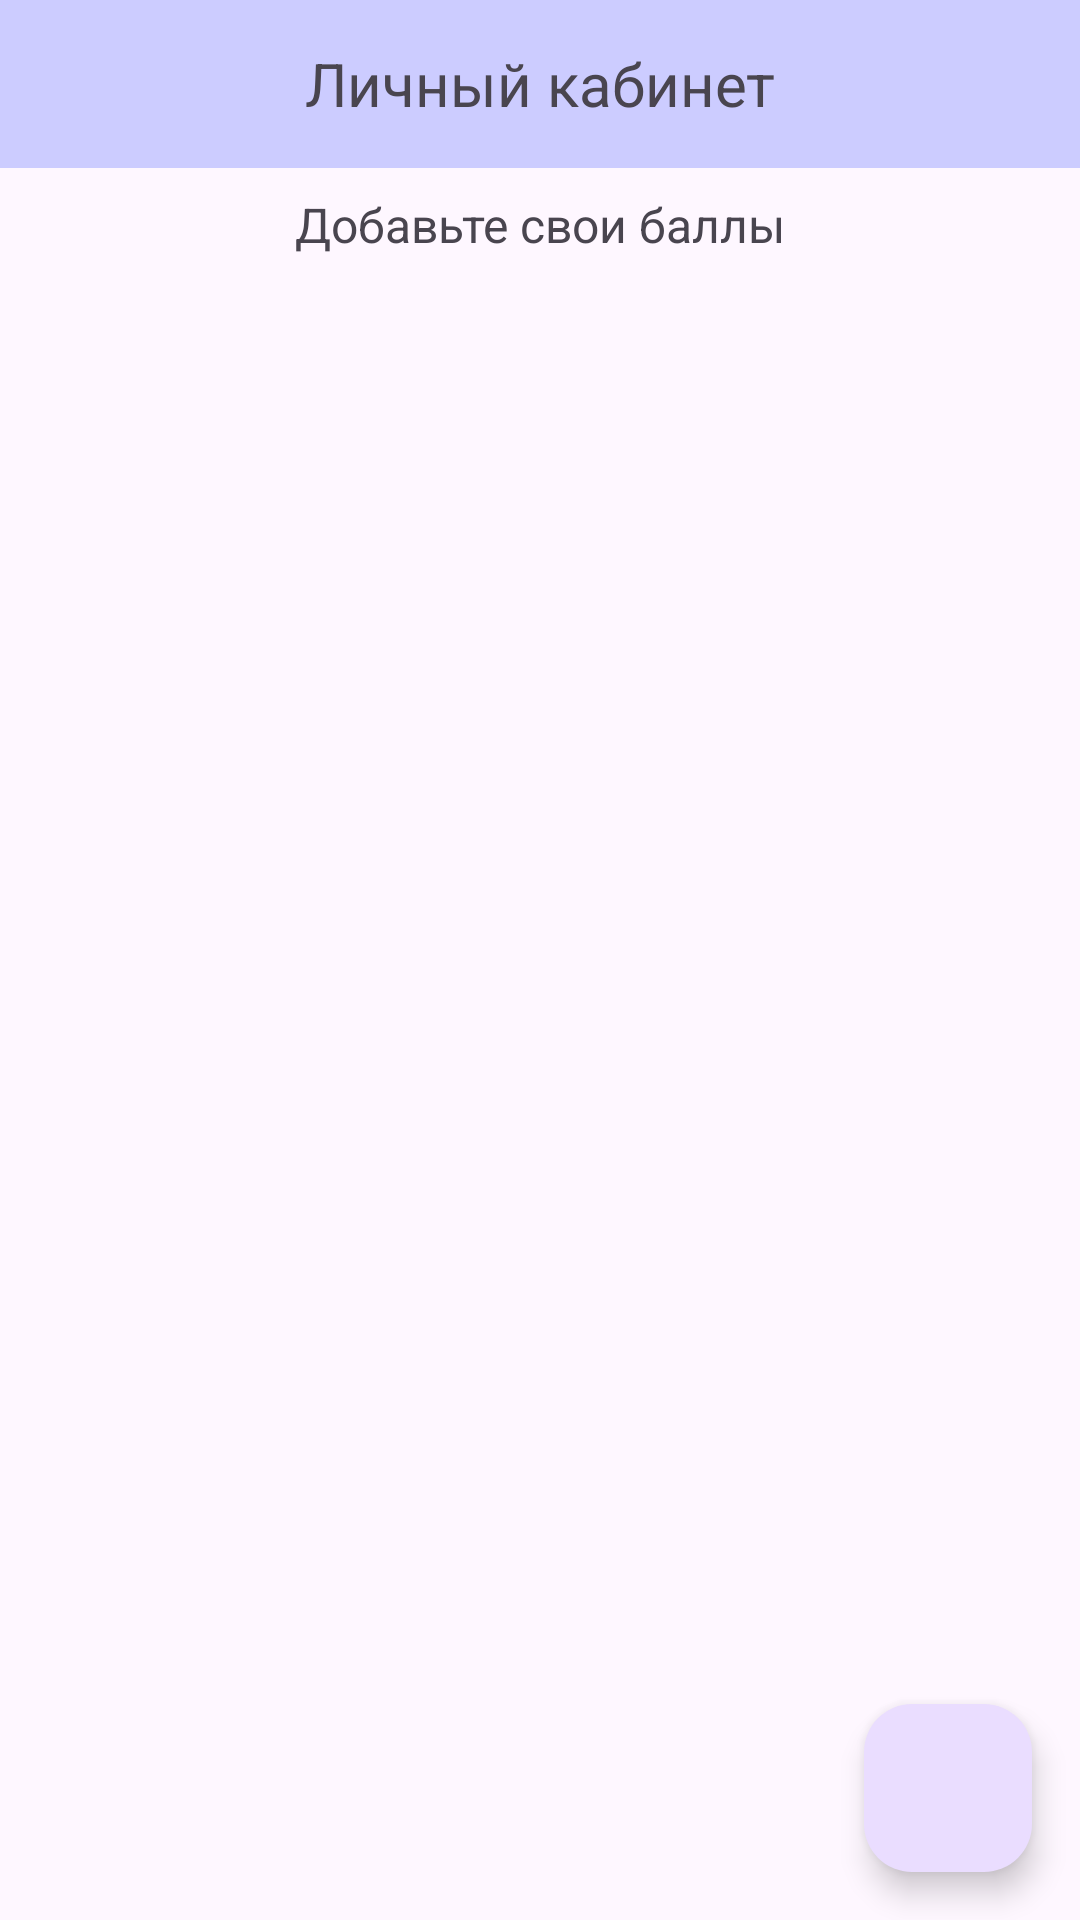

Layout XML and referenced resources for this Android screen:
<!-- AndroidManifest.xml: application theme Theme.Student_guide_test -->
<!-- res/layout/fragment_profile.xml -->
<?xml version="1.0" encoding="utf-8"?>
<androidx.constraintlayout.widget.ConstraintLayout xmlns:android="http://schemas.android.com/apk/res/android"
    android:layout_width="match_parent"
    android:layout_height="match_parent"
    xmlns:app="http://schemas.android.com/apk/res-auto">

    <include
        android:id="@+id/toolbar"
        layout="@layout/toolbar"
        app:layout_constraintTop_toTopOf="parent"
        app:layout_constraintStart_toStartOf="parent"
        app:layout_constraintEnd_toEndOf="parent"/>

    <TextView
        android:id="@+id/tvAddScore"
        android:layout_width="0dp"
        android:layout_height="wrap_content"
        app:layout_constraintStart_toStartOf="parent"
        app:layout_constraintEnd_toEndOf="parent"
        android:gravity="center"
        android:textSize="16sp"
        android:padding="8dp"
        android:text="Добавьте свои баллы"
        app:layout_constraintTop_toBottomOf="@id/toolbar"/>

    <androidx.recyclerview.widget.RecyclerView
        android:id="@+id/rvScores"
        android:layout_width="0dp"
        android:layout_height="0dp"
        app:layout_constraintTop_toBottomOf="@id/tvAddScore"
        app:layout_constraintBottom_toBottomOf="parent"
        app:layout_constraintStart_toStartOf="parent"
        app:layout_constraintEnd_toEndOf="parent"/>

    <com.google.android.material.floatingactionbutton.FloatingActionButton
        android:id="@+id/fabAddScore"
        android:layout_width="wrap_content"
        android:layout_height="wrap_content"
        app:layout_constraintEnd_toEndOf="parent"
        app:layout_constraintBottom_toBottomOf="parent"
        android:src="@drawable/ic_add"
        android:layout_marginEnd="16dp"
        android:layout_marginBottom="16dp"/>

</androidx.constraintlayout.widget.ConstraintLayout>
<!-- res/layout/toolbar.xml (included above) -->
<?xml version="1.0" encoding="utf-8"?>
<LinearLayout xmlns:android="http://schemas.android.com/apk/res/android"
    xmlns:app="http://schemas.android.com/apk/res-auto"
    android:layout_width="match_parent"
    android:layout_height="?android:attr/actionBarSize"
    android:background="@color/purple"
    android:orientation="horizontal"
    android:gravity="center_vertical">

    <TextView
        android:id="@+id/tvTitle"
        android:layout_width="match_parent"
        android:layout_height="wrap_content"
        android:gravity="center"
        android:textSize="20sp"
        android:text="Личный кабинет"/>

</LinearLayout>
<!-- resources referenced by this layout -->
<resources>
  <color name="purple">#CCCCFF</color>
  <style name="Theme.Student_guide_test" parent="Base.Theme.Student_guide_test" />
  <style name="Base.Theme.Student_guide_test" parent="Theme.Material3.DayNight.NoActionBar">
          
          
          <item name="android:statusBarColor">@color/purple</item>
      </style>
</resources>
